6-way image classification set "proyecto_residuos" from GitHub (Jesus22082204/IA_RESIDUOS_CAMARA); label vocabulary: cardboard, glass, metal, paper, plastic, trash.

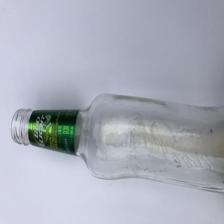
Label: glass

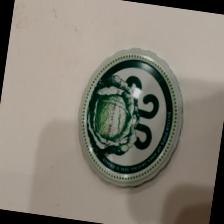
Label: metal

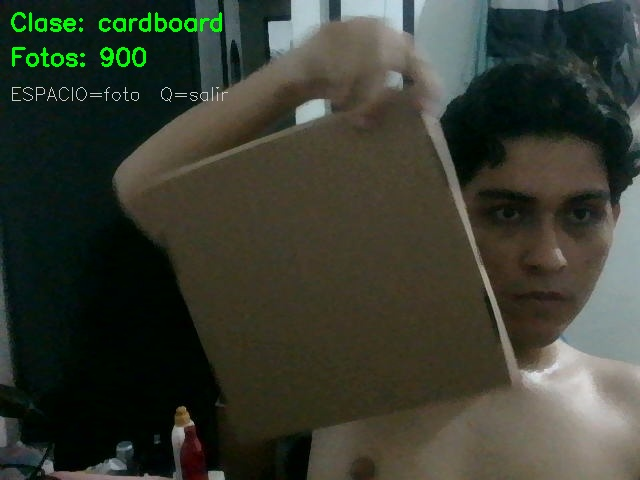
Label: cardboard

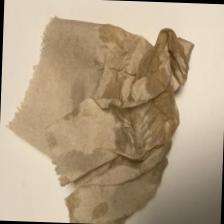
Label: trash

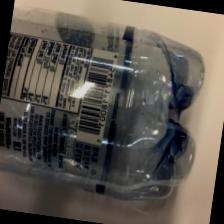
Label: plastic

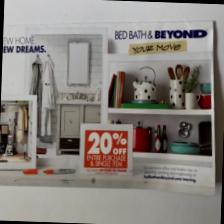
Label: paper
